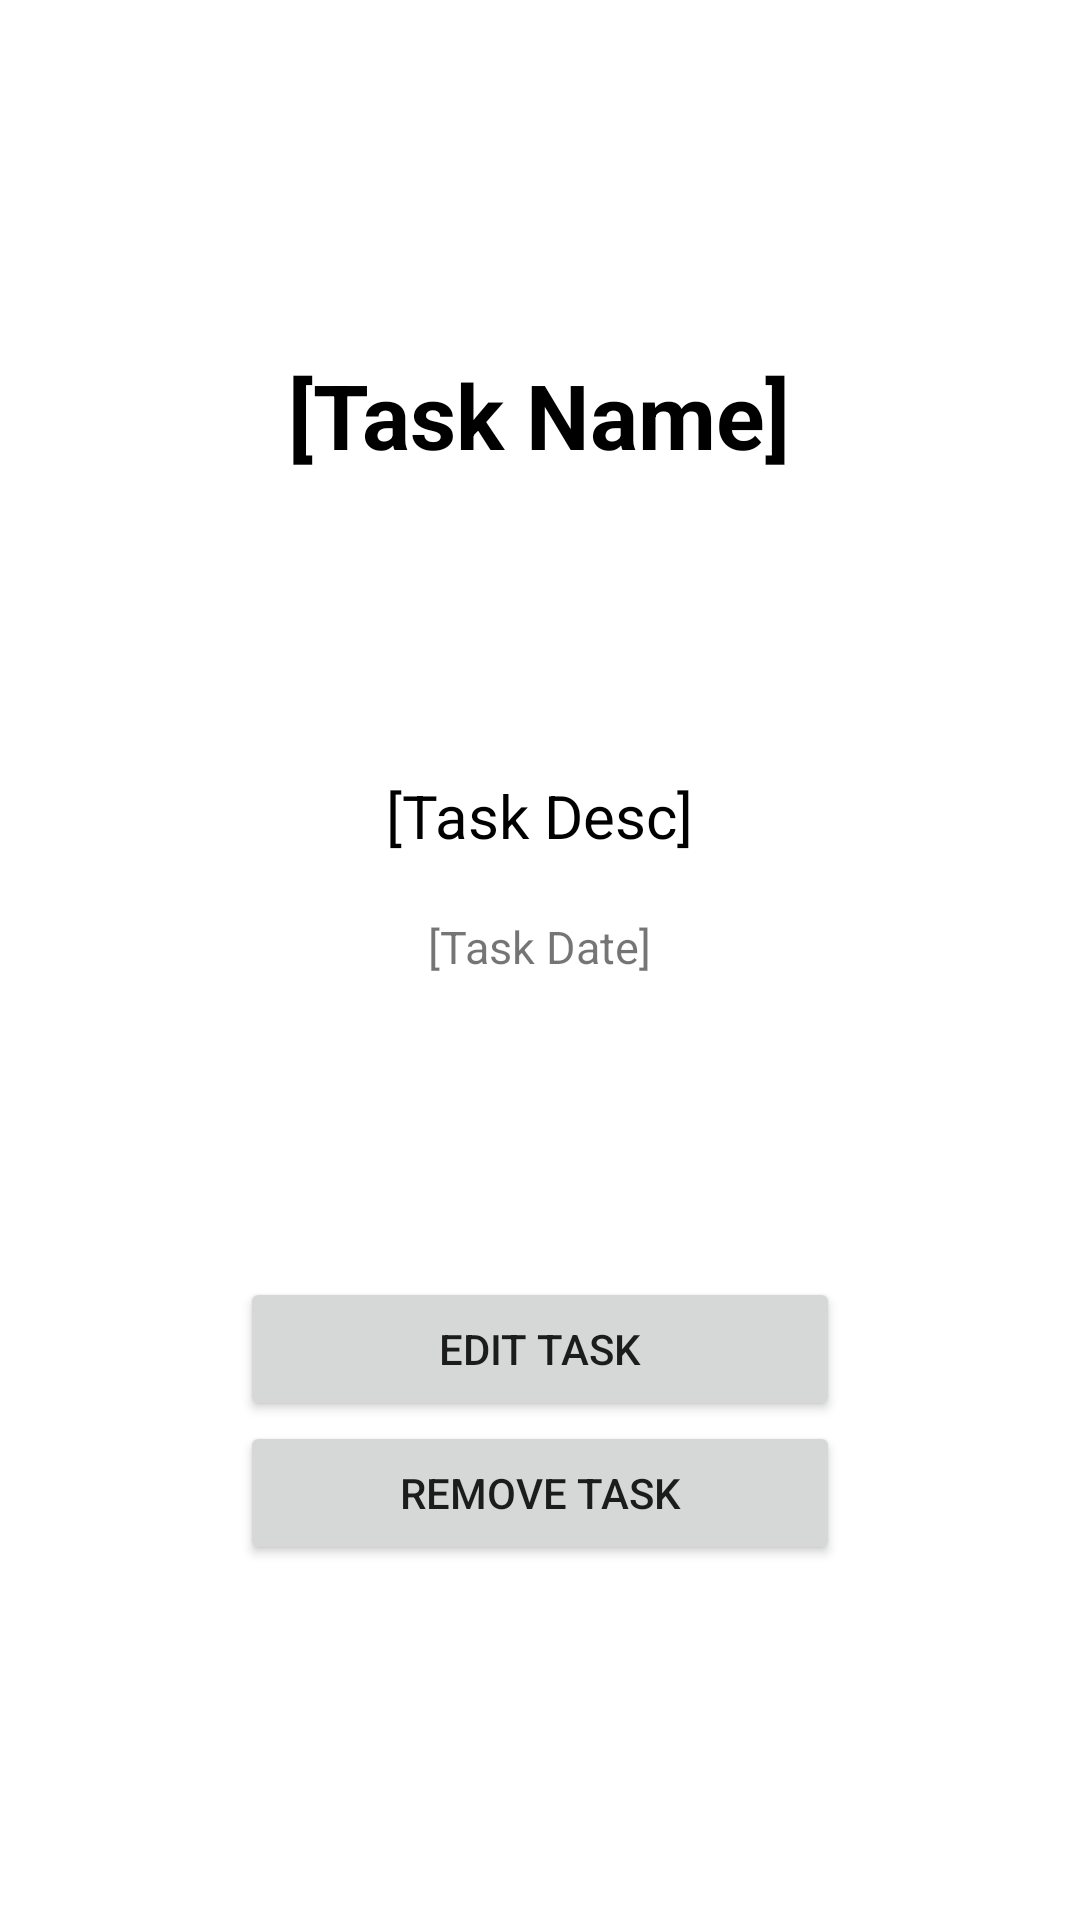

Here is an Android app screen rendered from its layout file. Give the layout XML and the strings, colors and styles it references.
<!-- AndroidManifest.xml: application theme Theme.ToDoMobile -->
<!-- res/layout/activity_task_detail.xml -->
<?xml version="1.0" encoding="utf-8"?>
<LinearLayout xmlns:android="http://schemas.android.com/apk/res/android"
    xmlns:tools="http://schemas.android.com/tools"
    android:layout_width="match_parent"
    android:layout_height="match_parent"
    android:gravity="center"
    android:orientation="vertical"
    tools:context=".TaskDetailActivity">

    <TextView
        android:id="@+id/taskDetail_tv_taskName"
        android:layout_width="wrap_content"
        android:layout_height="wrap_content"
        android:layout_marginBottom="100dp"
        android:text="@string/task_name"
        android:textStyle="bold"
        android:textColor="@color/black"
        android:textSize="30sp" />

    <TextView
        android:id="@+id/taskDetail_tv_taskDesc"
        android:layout_width="wrap_content"
        android:layout_height="wrap_content"
        android:layout_marginBottom="20dp"
        android:text="@string/task_desc"
        android:textColor="@color/black"
        android:textSize="20sp" />

    <TextView
        android:id="@+id/taskDetail_tv_taskDate"
        android:layout_width="wrap_content"
        android:layout_height="wrap_content"
        android:text="@string/task_date"
        android:layout_marginBottom="100dp"
        android:textSize="15sp" />

    <Button
        android:id="@+id/taskDetail_btn_editTask"
        android:layout_width="200dp"
        android:layout_height="wrap_content"
        android:text="Edit Task"/>

    <Button
        android:id="@+id/taskDetail_btn_removeTask"
        android:layout_width="200dp"
        android:layout_height="wrap_content"
        android:text="Remove Task" />

</LinearLayout>
<!-- resources referenced by this layout -->
<resources>
  <color name="black">#FF000000</color>
  <string name="task_date">[Task Date]</string>
  <string name="task_desc">[Task Desc]</string>
  <string name="task_name">[Task Name]</string>
  <style name="Theme.ToDoMobile" parent="Theme.MaterialComponents.DayNight.DarkActionBar">
          
          <item name="colorPrimary">@color/purple_500</item>
          <item name="colorPrimaryVariant">@color/purple_700</item>
          <item name="colorOnPrimary">@color/white</item>
          
          <item name="colorSecondary">@color/teal_200</item>
          <item name="colorSecondaryVariant">@color/teal_700</item>
          <item name="colorOnSecondary">@color/black</item>
          
          <item name="android:statusBarColor" tools:targetApi="l">?attr/colorPrimaryVariant</item>
          
      </style>
  <color name="purple_500">#FF6200EE</color>
  <color name="purple_700">#FF3700B3</color>
  <color name="white">#FFFFFFFF</color>
  <color name="teal_200">#FF03DAC5</color>
  <color name="teal_700">#FF018786</color>
</resources>
